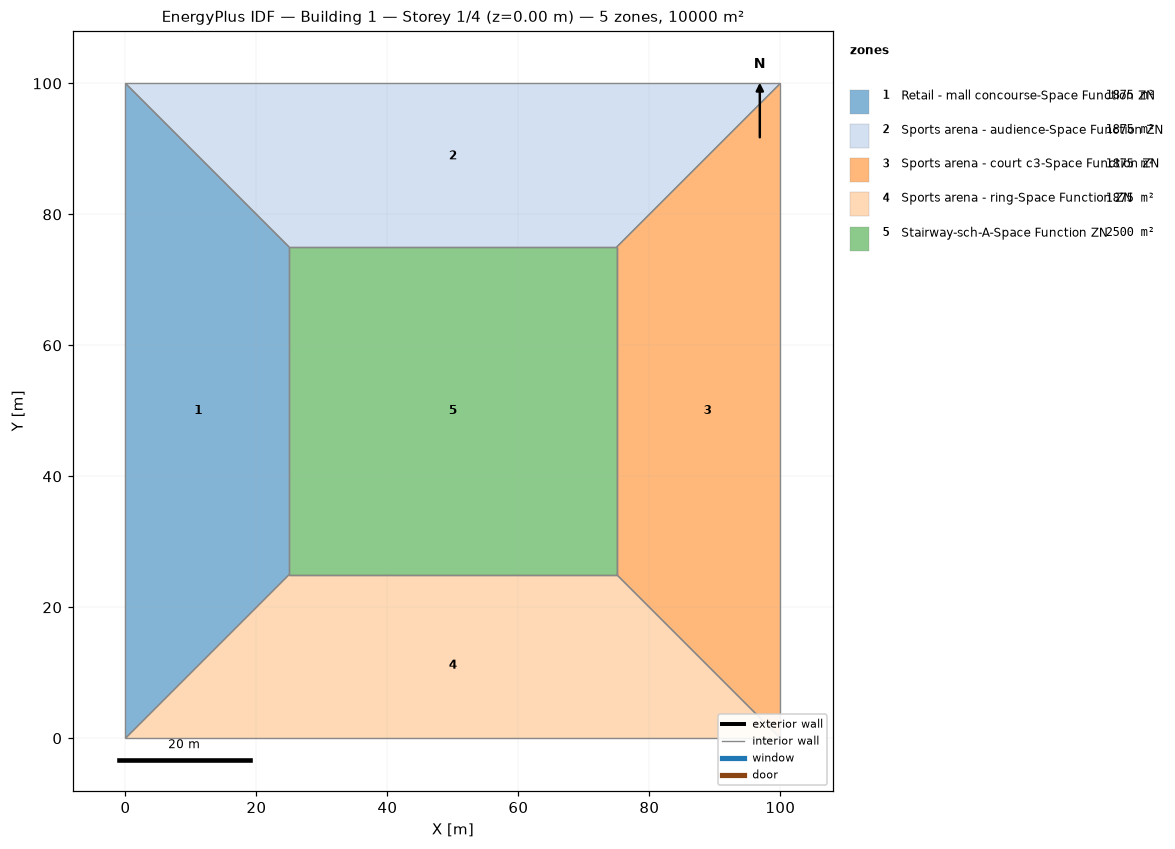
=== STOREY PLAN SPEC (per zone: floor XY polygon, exterior-wall plan segments, windows/doors) ===
zone 1: Retail - mall concourse-Space Function ZN  (1875.0 m²)
  floor: (0.00, 0.00) (0.00, 100.00) (25.00, 75.00) (25.00, 25.00)
  interior walls: 4
zone 2: Sports arena - audience-Space Function ZN  (1875.0 m²)
  floor: (0.00, 100.00) (100.00, 100.00) (75.00, 75.00) (25.00, 75.00)
  interior walls: 4
zone 3: Sports arena - court c3-Space Function ZN  (1875.0 m²)
  floor: (100.00, 100.00) (100.00, 0.00) (75.00, 25.00) (75.00, 75.00)
  interior walls: 4
zone 4: Sports arena - ring-Space Function ZN  (1875.0 m²)
  floor: (100.00, 0.00) (0.00, 0.00) (25.00, 25.00) (75.00, 25.00)
  interior walls: 4
zone 5: Stairway-sch-A-Space Function ZN  (2500.0 m²)
  floor: (25.00, 25.00) (25.00, 75.00) (75.00, 75.00) (75.00, 25.00)
  interior walls: 4

=== DERIVED (storey summary) ===
Building: Building 1
Storey: 1 of 4  (floor level z = 0.00 m)
Storey gross floor area: 10000.0 m²
Zones on this storey: 5
  - Retail - mall concourse-Space Function ZN: floor 1875.0 m²
  - Sports arena - audience-Space Function ZN: floor 1875.0 m²
  - Sports arena - court c3-Space Function ZN: floor 1875.0 m²
  - Sports arena - ring-Space Function ZN: floor 1875.0 m²
  - Stairway-sch-A-Space Function ZN: floor 2500.0 m²
Zone adjacency (shared interzone walls):
  - Retail - mall concourse-Space Function ZN ↔ Sports arena - audience-Space Function ZN
  - Retail - mall concourse-Space Function ZN ↔ Sports arena - ring-Space Function ZN
  - Retail - mall concourse-Space Function ZN ↔ Stairway-sch-A-Space Function ZN
  - Sports arena - audience-Space Function ZN ↔ Sports arena - court c3-Space Function ZN
  - Sports arena - audience-Space Function ZN ↔ Stairway-sch-A-Space Function ZN
  - Sports arena - court c3-Space Function ZN ↔ Sports arena - ring-Space Function ZN
  - Sports arena - court c3-Space Function ZN ↔ Stairway-sch-A-Space Function ZN
  - Sports arena - ring-Space Function ZN ↔ Stairway-sch-A-Space Function ZN